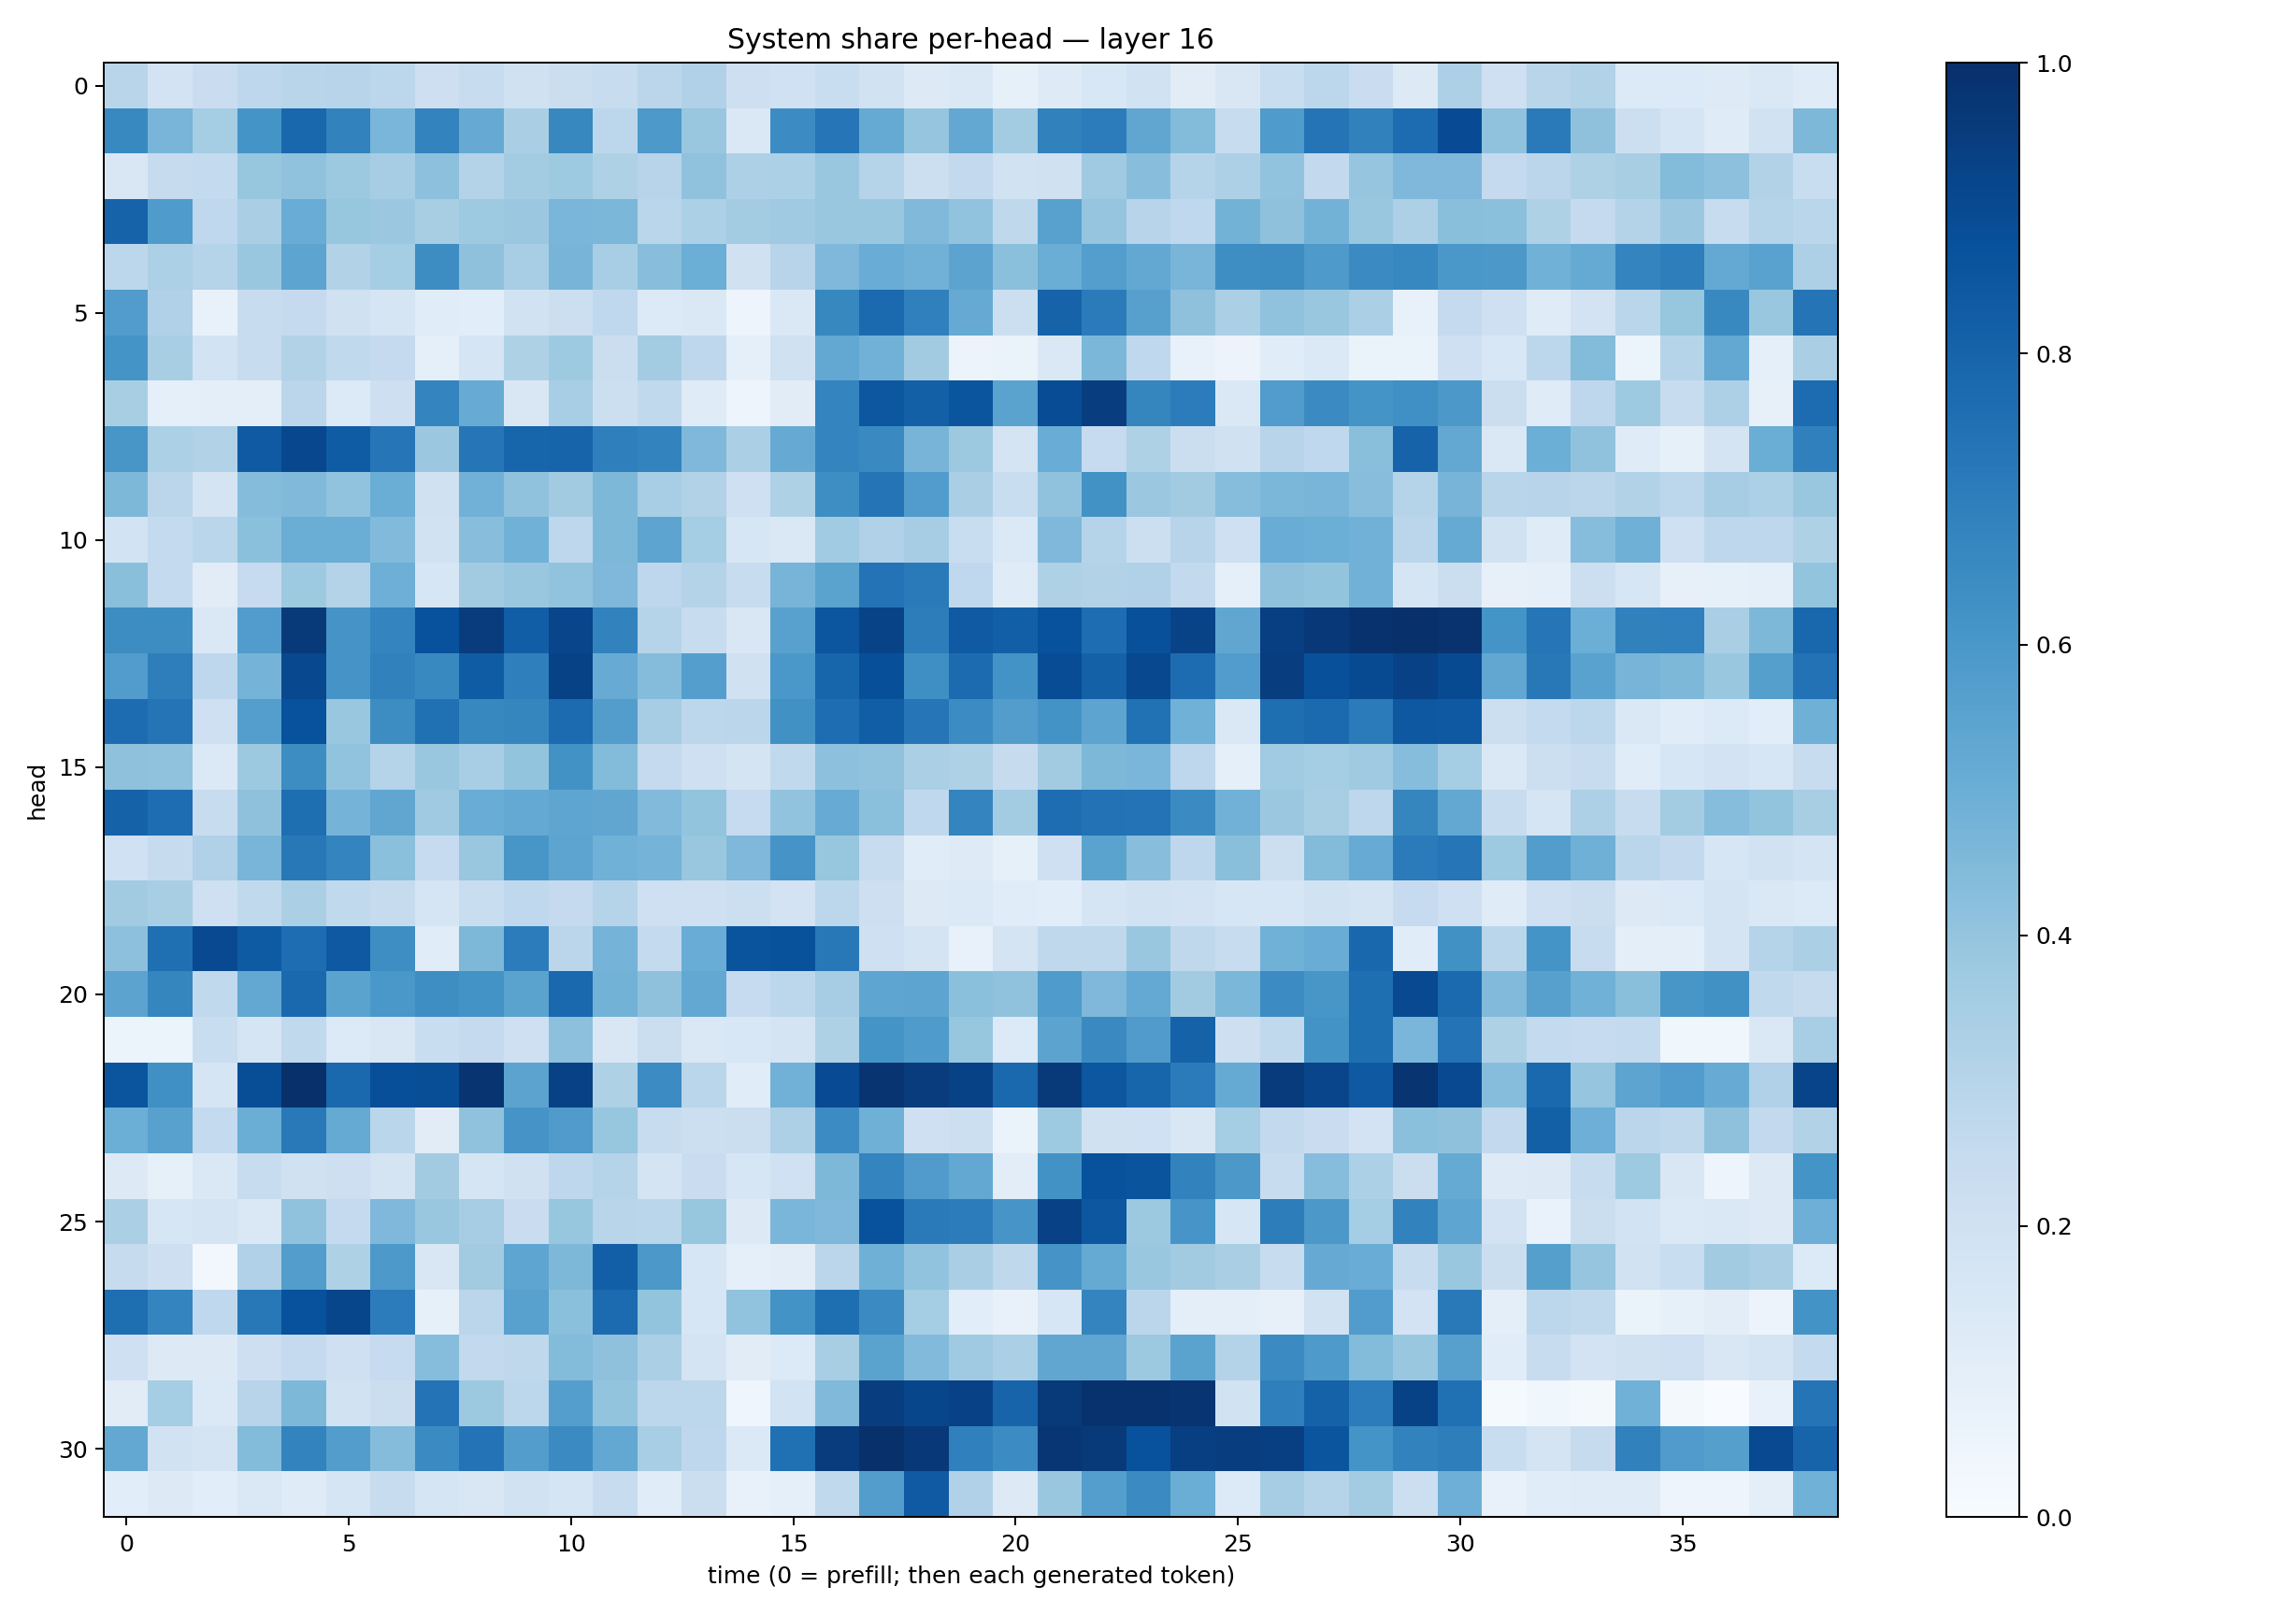

The table this chart was drawn from, first rows:
0.29081377, 0.18007538, 0.22700061, 0.27425736, 0.29013184, 0.29526085, 0.27793524, 0.21410647, 0.2385434, 0.19576031, 0.22017184, 0.23833789, 0.28382674, 0.31885305, 0.21400256, 0.20287988, 0.23180307, 0.19394144, 0.12619537, 0.14098689, 0.08285123, 0.123142354, 0.15417899, 0.18841062
0.6568, 0.468, 0.3545, 0.6133, 0.7872, 0.6823, 0.463, 0.6766, 0.5142, 0.3378, 0.6621, 0.2788, 0.5919, 0.3893, 0.1462, 0.6465, 0.7279, 0.5181, 0.3979, 0.5273, 0.3579, 0.6838, 0.7049, 0.5345
0.1489, 0.2458, 0.2553, 0.3934, 0.4063, 0.3769, 0.3498, 0.4154, 0.3048, 0.3569, 0.3719, 0.3226, 0.2955, 0.4093, 0.3249, 0.3302, 0.3863, 0.3011, 0.2167, 0.2601, 0.1887, 0.1983, 0.3682, 0.4269
0.8013, 0.5839, 0.2661, 0.3382, 0.5075, 0.3938, 0.3807, 0.342, 0.3722, 0.3794, 0.4624, 0.4581, 0.2877, 0.3318, 0.3575, 0.3677, 0.3904, 0.3856, 0.4457, 0.404, 0.2699, 0.5552, 0.396, 0.2932
0.2783, 0.3283, 0.3024, 0.3842, 0.5426, 0.3163, 0.3543, 0.6415, 0.4112, 0.3466, 0.4713, 0.3476, 0.4275, 0.4979, 0.1988, 0.2958, 0.4508, 0.5043, 0.4818, 0.5467, 0.4202, 0.5029, 0.5692, 0.5242
0.5757, 0.3186, 0.07197, 0.2347, 0.2534, 0.1972, 0.167, 0.1136, 0.1093, 0.1925, 0.2159, 0.2679, 0.1334, 0.1407, 0.04755, 0.1484, 0.661, 0.7768, 0.69, 0.5154, 0.2183, 0.8026, 0.7078, 0.5606
0.6158, 0.3429, 0.1844, 0.2356, 0.3147, 0.2649, 0.2517, 0.08761, 0.1678, 0.3231, 0.3714, 0.224, 0.3572, 0.2739, 0.08796, 0.1956, 0.5257, 0.4844, 0.3617, 0.05795, 0.06454, 0.1453, 0.458, 0.2678
0.3404, 0.09015, 0.09448, 0.09407, 0.2823, 0.1331, 0.2137, 0.6726, 0.5096, 0.1504, 0.3464, 0.2161, 0.2627, 0.1195, 0.04876, 0.1116, 0.672, 0.8507, 0.8126, 0.8567, 0.5498, 0.8897, 0.9448, 0.6715
0.6032, 0.3289, 0.314, 0.8362, 0.9096, 0.83, 0.7341, 0.3803, 0.7317, 0.7954, 0.7979, 0.6944, 0.6791, 0.45, 0.3359, 0.5154, 0.6748, 0.6548, 0.4688, 0.378, 0.1786, 0.5062, 0.2462, 0.324
0.4548, 0.2823, 0.1763, 0.435, 0.4489, 0.4039, 0.5004, 0.199, 0.4822, 0.4073, 0.3595, 0.4551, 0.3459, 0.3148, 0.2074, 0.3208, 0.6402, 0.735, 0.5764, 0.3363, 0.2323, 0.4078, 0.624, 0.3797
0.1868, 0.2568, 0.2868, 0.4184, 0.5035, 0.5016, 0.4415, 0.1918, 0.4266, 0.4867, 0.2757, 0.4537, 0.5412, 0.3551, 0.162, 0.1477, 0.3653, 0.3192, 0.3477, 0.2317, 0.1385, 0.4503, 0.3003, 0.2175
0.4253, 0.2554, 0.1129, 0.2499, 0.3735, 0.3049, 0.4922, 0.1564, 0.3616, 0.39, 0.4061, 0.4501, 0.2739, 0.3052, 0.2347, 0.4712, 0.5508, 0.7404, 0.7129, 0.268, 0.1209, 0.3224, 0.3108, 0.3195
0.6416, 0.6426, 0.1456, 0.5773, 0.9606, 0.6127, 0.6747, 0.8713, 0.9504, 0.8221, 0.9145, 0.6817, 0.3009, 0.2419, 0.1495, 0.5578, 0.8545, 0.9245, 0.7006, 0.8361, 0.8182, 0.8714, 0.7621, 0.8754
0.577, 0.6981, 0.2769, 0.4734, 0.9043, 0.6114, 0.686, 0.6589, 0.83, 0.6947, 0.9258, 0.5092, 0.4362, 0.5673, 0.1988, 0.5997, 0.7956, 0.8803, 0.6366, 0.7734, 0.6195, 0.887, 0.8093, 0.9039
0.7691, 0.736, 0.207, 0.5696, 0.8721, 0.387, 0.6413, 0.752, 0.6624, 0.6692, 0.7696, 0.5717, 0.3512, 0.2802, 0.2817, 0.6254, 0.7631, 0.8212, 0.7323, 0.6463, 0.5731, 0.6207, 0.5406, 0.7465
0.4103, 0.4079, 0.1401, 0.3786, 0.6411, 0.4032, 0.3039, 0.3881, 0.3454, 0.4016, 0.6234, 0.4391, 0.2514, 0.2071, 0.1772, 0.2632, 0.4144, 0.4099, 0.3356, 0.3209, 0.2452, 0.3595, 0.4536, 0.4611
0.8075, 0.7628, 0.2418, 0.4133, 0.7584, 0.4732, 0.5316, 0.368, 0.5061, 0.5218, 0.5359, 0.5324, 0.445, 0.3991, 0.2499, 0.4041, 0.5099, 0.4184, 0.2676, 0.6741, 0.3594, 0.7644, 0.7429, 0.7411
0.1993, 0.2426, 0.3189, 0.4654, 0.719, 0.6756, 0.4183, 0.2492, 0.3873, 0.6023, 0.5423, 0.4859, 0.4743, 0.3894, 0.4524, 0.6113, 0.3923, 0.2417, 0.1147, 0.1245, 0.08382, 0.2094, 0.5498, 0.4275
0.3614, 0.3406, 0.2044, 0.2618, 0.3342, 0.2619, 0.2438, 0.1709, 0.2325, 0.2661, 0.2515, 0.2985, 0.2071, 0.2041, 0.2162, 0.18, 0.2788, 0.213, 0.1307, 0.1376, 0.1162, 0.1068, 0.1692, 0.1884
0.4156, 0.754, 0.9007, 0.8335, 0.7636, 0.8408, 0.639, 0.114, 0.456, 0.704, 0.2844, 0.4752, 0.2543, 0.5065, 0.8623, 0.8693, 0.7219, 0.2056, 0.1723, 0.07761, 0.1737, 0.2728, 0.2707, 0.3845
0.5466, 0.6702, 0.2623, 0.5246, 0.7802, 0.5497, 0.6013, 0.6388, 0.618, 0.549, 0.7836, 0.4767, 0.4103, 0.526, 0.2478, 0.2808, 0.3477, 0.5379, 0.5418, 0.4191, 0.4088, 0.5854, 0.4523, 0.5204
0.05161, 0.05971, 0.2308, 0.1715, 0.2643, 0.1337, 0.1501, 0.2324, 0.2532, 0.2074, 0.4153, 0.1506, 0.2208, 0.1425, 0.1529, 0.1733, 0.3206, 0.6149, 0.5834, 0.3933, 0.1339, 0.5451, 0.6527, 0.5791
0.8567, 0.6321, 0.1716, 0.8837, 0.9981, 0.7833, 0.8823, 0.8828, 0.9789, 0.5434, 0.9302, 0.323, 0.6478, 0.2874, 0.1167, 0.4823, 0.892, 0.9776, 0.9516, 0.926, 0.7802, 0.9576, 0.8484, 0.796
0.4996, 0.5577, 0.2544, 0.5016, 0.7166, 0.5177, 0.2877, 0.1098, 0.4083, 0.6123, 0.581, 0.3922, 0.2405, 0.2152, 0.225, 0.3257, 0.6476, 0.4898, 0.2047, 0.2149, 0.06301, 0.3745, 0.1973, 0.2009
0.1267, 0.08296, 0.1454, 0.2418, 0.1959, 0.2113, 0.1749, 0.3624, 0.1657, 0.1958, 0.2768, 0.3035, 0.174, 0.2288, 0.1577, 0.2013, 0.4534, 0.6727, 0.5782, 0.5272, 0.1022, 0.622, 0.8723, 0.8597
0.3345, 0.1584, 0.1749, 0.141, 0.4089, 0.2511, 0.4519, 0.3891, 0.3482, 0.2272, 0.3939, 0.2923, 0.2878, 0.394, 0.1298, 0.464, 0.4509, 0.8717, 0.7138, 0.7058, 0.6078, 0.9313, 0.8498, 0.3769
0.2442, 0.2111, 0.02909, 0.3179, 0.5715, 0.3225, 0.5901, 0.1487, 0.3602, 0.5365, 0.4548, 0.8169, 0.5975, 0.1608, 0.08782, 0.1026, 0.2843, 0.4913, 0.4044, 0.3363, 0.2726, 0.6099, 0.5175, 0.3857
0.7615, 0.6757, 0.2664, 0.721, 0.8712, 0.9121, 0.7065, 0.08418, 0.284, 0.5578, 0.4207, 0.7717, 0.4014, 0.1591, 0.404, 0.6172, 0.7617, 0.6509, 0.3517, 0.1056, 0.07403, 0.1573, 0.6756, 0.2836
0.2089, 0.1257, 0.1293, 0.2112, 0.2536, 0.2042, 0.2495, 0.4305, 0.2582, 0.2728, 0.4393, 0.4107, 0.3338, 0.1761, 0.1122, 0.1349, 0.3434, 0.5475, 0.4438, 0.3684, 0.3351, 0.5318, 0.5347, 0.3759
0.1119, 0.3531, 0.1403, 0.2933, 0.4565, 0.1889, 0.2262, 0.7416, 0.3784, 0.2793, 0.5696, 0.4023, 0.279, 0.2784, 0.04662, 0.1863, 0.4466, 0.9436, 0.9103, 0.9334, 0.799, 0.9642, 0.9901, 0.9904
0.5242, 0.1893, 0.1761, 0.4406, 0.6794, 0.572, 0.4346, 0.6494, 0.7385, 0.5741, 0.6497, 0.5265, 0.3475, 0.2742, 0.1387, 0.7537, 0.9492, 0.9943, 0.965, 0.6899, 0.6464, 0.9731, 0.9575, 0.8745
0.108, 0.1306, 0.1056, 0.144, 0.1208, 0.1711, 0.2383, 0.1686, 0.151, 0.1933, 0.1673, 0.2383, 0.116, 0.2214, 0.07132, 0.09351, 0.2643, 0.5718, 0.8379, 0.3176, 0.1284, 0.3851, 0.5671, 0.6505
